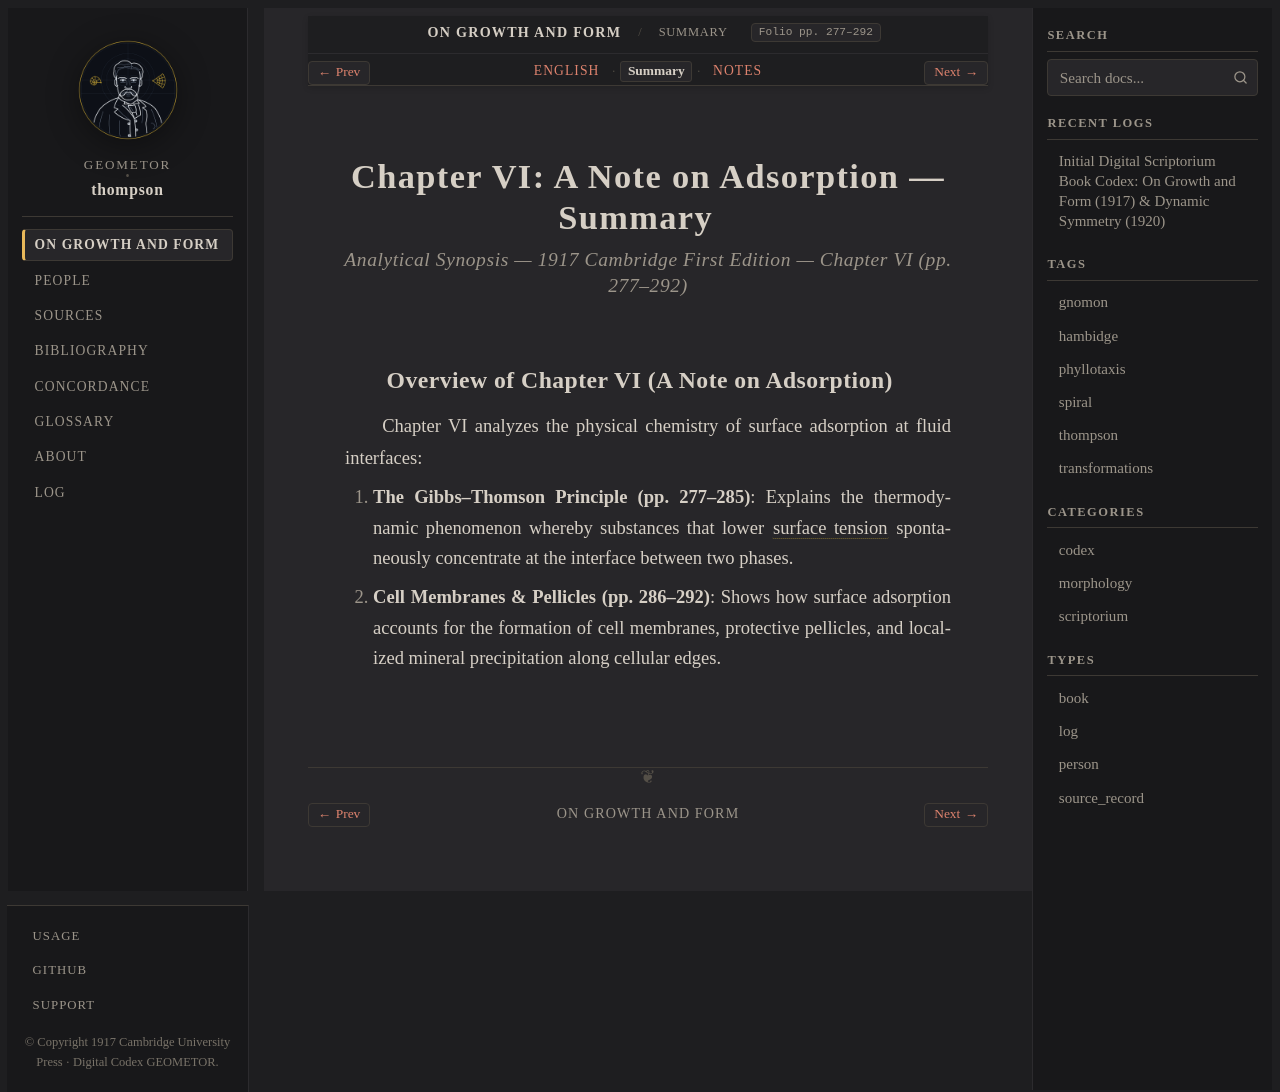

repository: geometor/thompson · page: growth_and_form/ch_06/summary.html · generator: sphinx

:layout: book
:canonical_id: Ch. VI (Summary)
:breadcrumb_title: Summary
:order: 6
:tracks: English: index | Summary: summary | Notes: notes

.. _growth-and-form-ch_06-summary:

Chapter VI: A Note on Adsorption — Summary
==========================================

.. rubric:: Analytical Synopsis — 1917 Cambridge First Edition — Chapter VI (pp. 277–292)

Overview of Chapter VI (A Note on Adsorption)
---------------------------------------------

Chapter VI analyzes the physical chemistry of surface adsorption at fluid interfaces:

1. **The Gibbs–Thomson Principle (pp. 277–285)**: Explains the thermodynamic phenomenon whereby substances that lower :term:`surface tension <surface-tension>` spontaneously concentrate at the interface between two phases.
2. **Cell Membranes & Pellicles (pp. 286–292)**: Shows how surface adsorption accounts for the formation of cell membranes, protective pellicles, and localized mineral precipitation along cellular edges.
